pico-8 play session: no input (idle), after a click and taps of 🅾, ❎, 🅾+❎, 🅾 in the second before t = 0

[t = 1 s] idle ~1s (no d-pad/buttons)
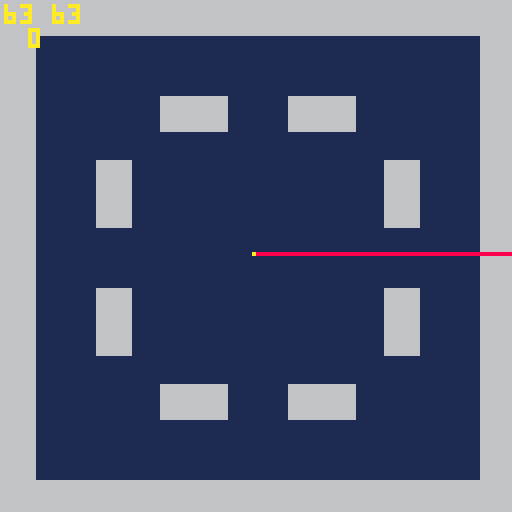

pico-8 cartridge
version 27
__lua__
-- init

function _init()
  gridmap = {
    cellw=8, cellh=8,
    map={
      {1,1,1,1,1,1,1,1,1,1,1,1,1,1,1,1},
      {1,0,0,0,0,0,0,0,0,0,0,0,0,0,0,1},
      {1,0,0,0,0,0,0,0,0,0,0,0,0,0,0,1},
      {1,0,0,0,0,1,1,0,0,1,1,0,0,0,0,1},
      {1,0,0,0,0,0,0,0,0,0,0,0,0,0,0,1},
      {1,0,0,1,0,0,0,0,0,0,0,0,1,0,0,1},
      {1,0,0,1,0,0,0,0,0,0,0,0,1,0,0,1},
      {1,0,0,0,0,0,0,0,0,0,0,0,0,0,0,1},
      {1,0,0,0,0,0,0,0,0,0,0,0,0,0,0,1},
      {1,0,0,1,0,0,0,0,0,0,0,0,1,0,0,1},
      {1,0,0,1,0,0,0,0,0,0,0,0,1,0,0,1},
      {1,0,0,0,0,0,0,0,0,0,0,0,0,0,0,1},
      {1,0,0,0,0,1,1,0,0,1,1,0,0,0,0,1},
      {1,0,0,0,0,0,0,0,0,0,0,0,0,0,0,1},
      {1,0,0,0,0,0,0,0,0,0,0,0,0,0,0,1},
      {1,1,1,1,1,1,1,1,1,1,1,1,1,1,1,1},
    }
  }

  player = {
    pos=vec2:new(63,63),
    angle=0,
    turn_spd=2,
    max_ray=200,
    spd=10
  }

  cam = {
    topdown=true
  }
end

-->8
-- update

function _update60()
  -- turn
  if (btn(0)) player.angle = player.angle + player.turn_spd
  if (btn(1)) player.angle = player.angle - player.turn_spd
  -- walk
  if (btn(2)) player.pos = player.pos:add(vec2:new(cam.topdown and 1 or player.spd,0):rotate(player.angle))
  if (btn(3)) player.pos = player.pos:sub(vec2:new(cam.topdown and 1 or player.spd,0):rotate(player.angle))

  if (btnp(4)) cam.topdown = not cam.topdown
end

-->8
-- draw

function _draw()
  cls(1)
  if cam.topdown then
    draw_topdown()

    print(player.pos.x.." "..player.pos.y,1,1, 10)
    print(player.angle,7,7, 10)
  else
    draw_raycast()
  end
end

function draw_topdown()
  for i=1, 16 do
    for j=1, 16 do
      if (gridmap.map[i][j] ~= 0) rectfill((i-1)*8, (j-1)*8, i*8, j*8, 6)
    end
  end

  local ray = vec2:new(200,0):rotate(player.angle)
  local px = player.pos.x
  local py = player.pos.y
  line(px, py, px + ray.x, py + ray.y, 8)
  pset(px, py, 10)
end

function draw_raycast()
  -- for each vertical strip
  for i=0, 128, 4 do
    rectfill(0,0, 30,10, 1)
    print(player.angle, 1,1, 10)
    local px = player.pos.x
    local py = player.pos.y
    local ray = vec2:new(1, 0):rotate(player.angle)
    local phi = player.angle

    -- retrieve increment for dda algorithm
    -- https://lodev.org/cgtutor/images/raycastdelta.gif
    local tan_phi = sin(phi)/cos(phi)
    local dx = vec2:new(gridmap.cellw, tan_phi * gridmap.cellw)
    local dy = vec2:new(gridmap.cellh, gridmap.cellh / tan_phi)

    local firstdx = vec2:new((flr(px)+1-px), tan_phi * (flr(px)+1-px))
    local firstdy = vec2:new((flr(py)+1-py), (flr(py)+1-py) / tan_phi)

    -- find first hit along VERTICAL lines -----------------------------------------------------------------------------------------------------------
    local xstart_point = player.pos
    local xhit = false
    if firstdx:length() > 0 and firstdx:length() < dx:length() then
      local check_point = xstart_point:add(firstdx)
      xstart_point = check_point
      local tile_coord = check_point:flr():add(vec2:new(1,1))
      if gridmap.map[tile_coord.x-1] then
        if gridmap.map[tile_coord.x-1][tile_coord.y-1] ~= 0 then
          xhit = true
        end
      end
    end
    -- if not next tile, keep searching foward
    while not xhit and not (xstart_point:sub(player.pos):length() > player.max_ray) do
      local check_point = xstart_point:add(dx)
      xstart_point = check_point
      local tile_coord = check_point:flr():add(vec2:new(1,1))
      if gridmap.map[tile_coord.x-1] then
        if gridmap.map[tile_coord.x-1][tile_coord.y-1] ~= 0 then
          xhit = true
        end
      end
    end

    -- find first hit along HORIZONTAL lines -----------------------------------------------------------------------------------------------------------
    local ystart_point = player.pos
    local yhit = false
    if firstdy:length() > 0 and firstdy:length() < dy:length() then
      local check_point = ystart_point:add(firstdy)
      ystart_point = check_point
      local tile_coord = check_point:flr():add(vec2:new(1,1))
      if gridmap.map[tile_coord.x-1] then
        if gridmap.map[tile_coord.x-1][tile_coord.y-1] ~= 0 then
          yhit = true
        end
      end
    end
    -- if not next tile, keep searching foward
    while not yhit and not (ystart_point:sub(player.pos):length() > player.max_ray) do
      local check_point = ystart_point:add(dy)
      ystart_point = check_point
      local tile_coord = check_point:flr():add(vec2:new(1,1))
      if gridmap.map[tile_coord.x-1] then
        if gridmap.map[tile_coord.x-1][tile_coord.y-1] ~= 0 then
          yhit = true
        end
      end
    end

    -- find closest point between the two --------------------------------------------------------------------------------------------------------------
    local xcloser = xstart_point:sub(player.pos):length() > ystart_point:sub(player.pos):length()
    local hit_point = xcloser and xstart_point or ystart_point
    
    -- draw vertical line proportional to the distance between player and point ------------------------------------------------------------------------
    local height = hit_point:sub(player.pos):length()
    line(i, 63-height/2, i, 63+height/2, xcloser and 6 or 5)
  end
end

-->8
-- utils

vec2 = {
  new=function(self, x,y)
    local o = {x=x or 0, y=y or 0}
    setmetatable(o, { __index=self })
    return o
  end,
  rotate=function(self, deg)
    local rot = deg/360
    return vec2:new(
      self.x*cos(rot) - self.y*sin(rot),
      self.x*sin(rot) + self.y*cos(rot)
    )
  end,
  length=function(self)
    return sqrt(self.x*self.x + self.y*self.y)
  end,
  add=function(self, vec)
    return vec2:new(self.x + vec.x, self.y + vec.y)
  end,
  sub=function(self, vec)
    return vec2:new(self.x - vec.x, self.y - vec.y)
  end,
  flr=function(self)
    return vec2:new(flr(self.x), flr(self.y))
  end
}
__gfx__
00000000000000000000000000000000000000000000000000000000000000000000000000000000000000000000000000000000000000000000000000000000
00000000000000000000000000000000000000000000000000000000000000000000000000000000000000000000000000000000000000000000000000000000
00700700000000000000000000000000000000000000000000000000000000000000000000000000000000000000000000000000000000000000000000000000
00077000000000000000000000000000000000000000000000000000000000000000000000000000000000000000000000000000000000000000000000000000
00077000000000000000000000000000000000000000000000000000000000000000000000000000000000000000000000000000000000000000000000000000
00700700000000000000000000000000000000000000000000000000000000000000000000000000000000000000000000000000000000000000000000000000
